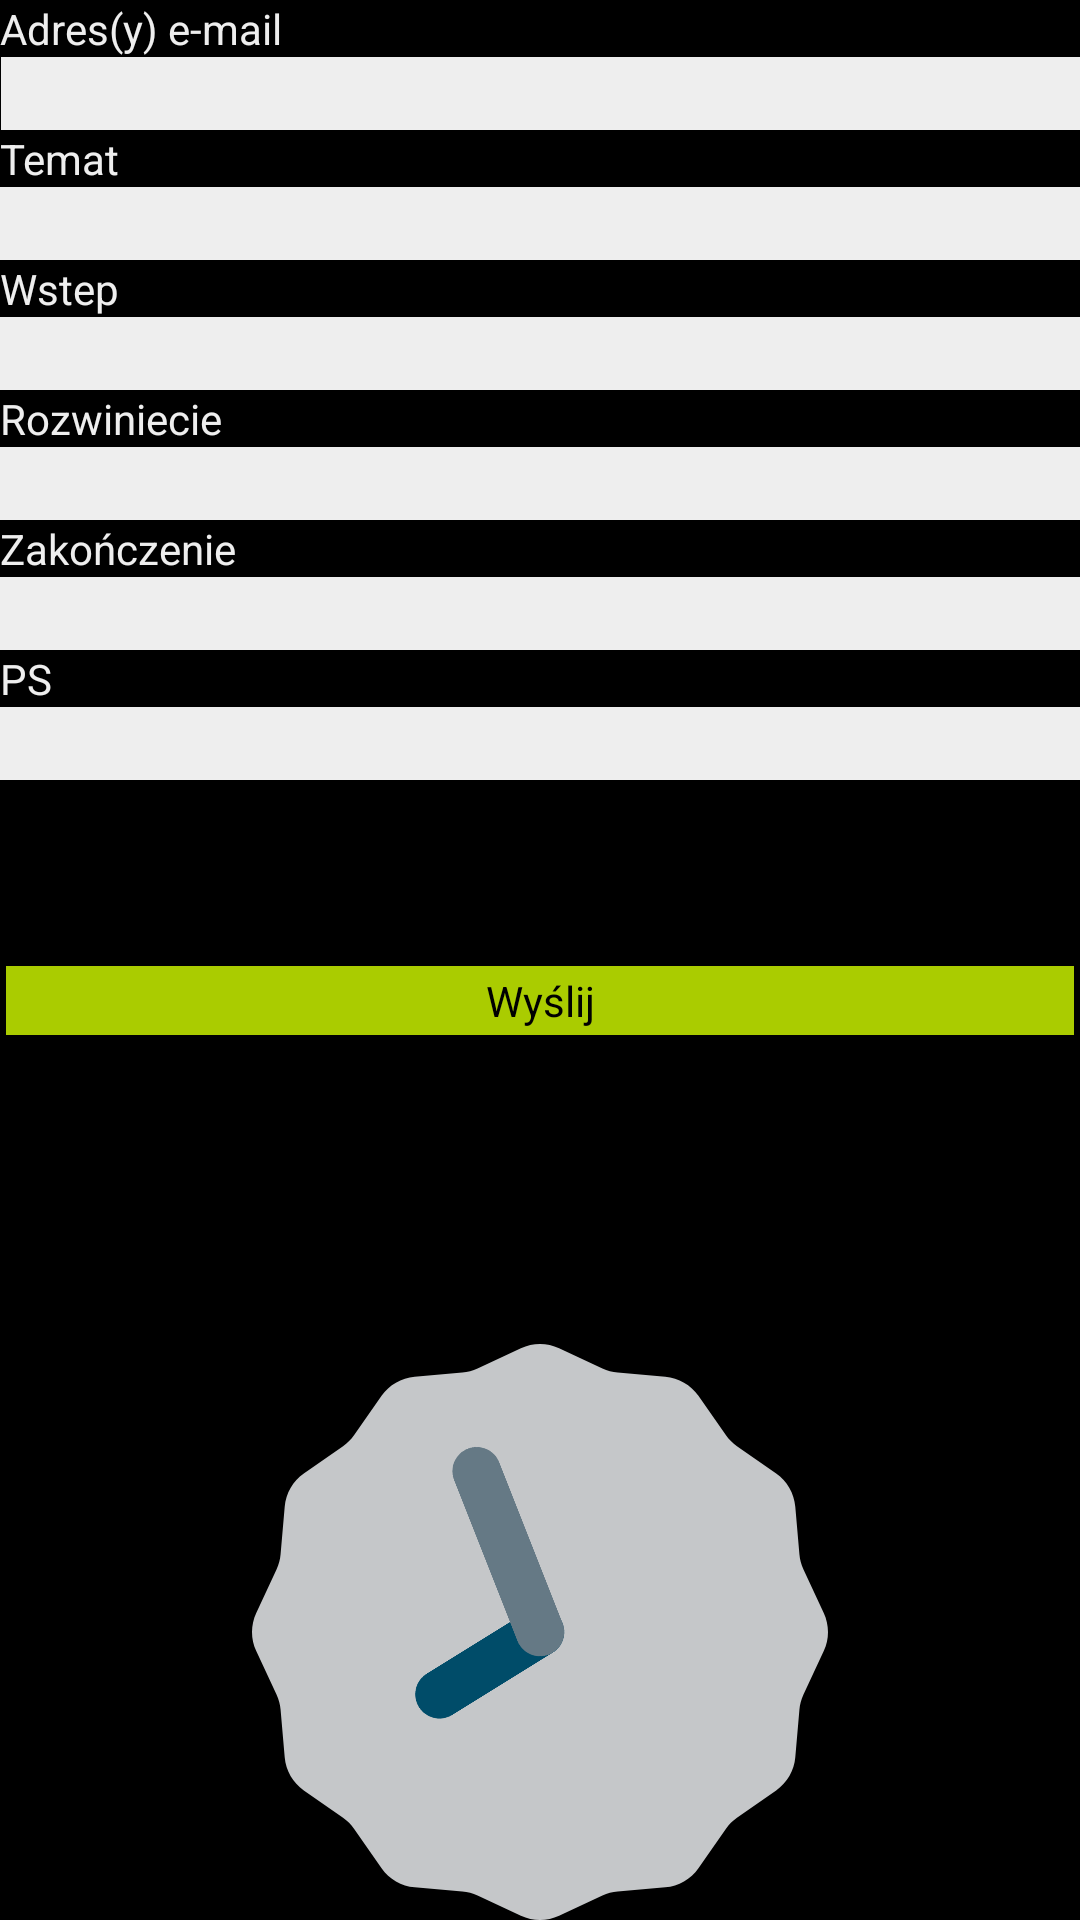

Write the Android layout XML for this screen, with the resource values it uses.
<!-- AndroidManifest.xml: application theme MAATheme -->
<!-- res/layout/activity_email.xml -->
<LinearLayout xmlns:android="http://schemas.android.com/apk/res/android"
    android:layout_width="match_parent"
    android:layout_height="match_parent"
    android:background="@color/black"
    android:orientation="vertical"
    android:weightSum="100" >

    <ScrollView
        android:layout_width="match_parent"
        android:layout_height="match_parent"
        android:layout_weight="25" >

        <LinearLayout
            android:layout_width="match_parent"
            android:layout_height="wrap_content"
            android:orientation="vertical" >

            <TextView
                android:id="@+id/mail_e_mail"
                android:layout_width="wrap_content"
                android:layout_height="wrap_content"
                android:text="@string/mail_email"
                android:textColor="@color/white"
                android:textSize="@dimen/mail_text_size" />

            <EditText
                android:id="@+id/mail_editText1"
                android:layout_width="match_parent"
                android:layout_height="wrap_content"
                android:background="@color/white"
                android:ems="14"
                android:inputType="text" >

                <requestFocus />
            </EditText>

            <TextView
                android:id="@+id/mail_textView2"
                android:layout_width="wrap_content"
                android:layout_height="wrap_content"
                android:text="@string/mail_subject"
                android:textColor="@color/white"
                android:textSize="@dimen/mail_text_size" />

            <EditText
                android:id="@+id/mail_editText2"
                android:layout_width="match_parent"
                android:layout_height="wrap_content"
                android:background="@color/white"
                android:ems="14"
                android:inputType="text" />

            <TextView
                android:id="@+id/mail_textView3"
                android:layout_width="wrap_content"
                android:layout_height="wrap_content"
                android:text="@string/mail_msg1"
                android:textColor="@color/white"
                android:textSize="@dimen/mail_text_size" />

            <EditText
                android:id="@+id/mail_editText3"
                android:layout_width="match_parent"
                android:layout_height="wrap_content"
                android:background="@color/white"
                android:ems="14"
                android:inputType="text" />

            <TextView
                android:id="@+id/mail_textView4"
                android:layout_width="wrap_content"
                android:layout_height="wrap_content"
                android:text="@string/mail_msg2"
                android:textColor="@color/white"
                android:textSize="@dimen/mail_text_size" />

            <EditText
                android:id="@+id/mail_editText4"
                android:layout_width="match_parent"
                android:layout_height="wrap_content"
                android:background="@color/white"
                android:ems="14"
                android:inputType="text" />

            <TextView
                android:id="@+id/mail_textView5"
                android:layout_width="wrap_content"
                android:layout_height="wrap_content"
                android:text="@string/mail_msg3"
                android:textColor="@color/white"
                android:textSize="@dimen/mail_text_size" />

            <EditText
                android:id="@+id/mail_editText5"
                android:layout_width="match_parent"
                android:layout_height="wrap_content"
                android:background="@color/white"
                android:ems="14"
                android:inputType="text" />

            <TextView
                android:id="@+id/mail_textView6"
                android:layout_width="wrap_content"
                android:layout_height="wrap_content"
                android:text="@string/mail_msg4"
                android:textColor="@color/white"
                android:textSize="@dimen/mail_text_size" />

            <EditText
                android:id="@+id/mail_editText6"
                android:layout_width="match_parent"
                android:layout_height="wrap_content"
                android:background="@color/white"
                android:ems="14"
                android:inputType="text" />
        </LinearLayout>
    </ScrollView>

    <LinearLayout
        android:layout_width="match_parent"
        android:layout_height="match_parent"
        android:layout_weight="40"
        android:orientation="vertical" >

        <Button
            android:id="@+id/mail_send"
            android:padding="@dimen/button_margin"
            android:layout_margin="@dimen/button_margin"
            android:layout_width="match_parent"
            android:layout_height="wrap_content"
            android:layout_gravity="right"
            android:background="@color/green"
            android:text="@string/mail_send"
             />
    </LinearLayout>

    <LinearLayout
        android:layout_width="match_parent"
        android:layout_height="match_parent"
        android:layout_weight="35"
        android:orientation="vertical" >

        <AnalogClock
            android:id="@+id/analogClock1"
            android:layout_width="wrap_content"
            android:layout_height="wrap_content"
            android:layout_gravity="center" />
    </LinearLayout>

</LinearLayout>
<!-- resources referenced by this layout -->
<resources>
  <color name="black">#000000</color>
  <color name="green">#AACC00</color>
  <color name="white">#EEEEEE</color>
  <dimen name="button_margin">2dp</dimen>
  <string name="mail_email">Adres(y) e-mail</string>
  <string name="mail_msg1">Wstep</string>
  <string name="mail_msg2">Rozwiniecie</string>
  <string name="mail_msg3">Zakończenie</string>
  <string name="mail_msg4">PS</string>
  <string name="mail_send">Wyślij</string>
  <string name="mail_subject">Temat</string>
  <style name="MAATheme" parent="AppBaseTheme">
          <item name="android:windowNoTitle">true</item>
          <item name="android:windowBackground">@color/white</item>
      </style>
  <style name="AppBaseTheme" parent="@android:style/Theme.NoTitleBar" />
</resources>
